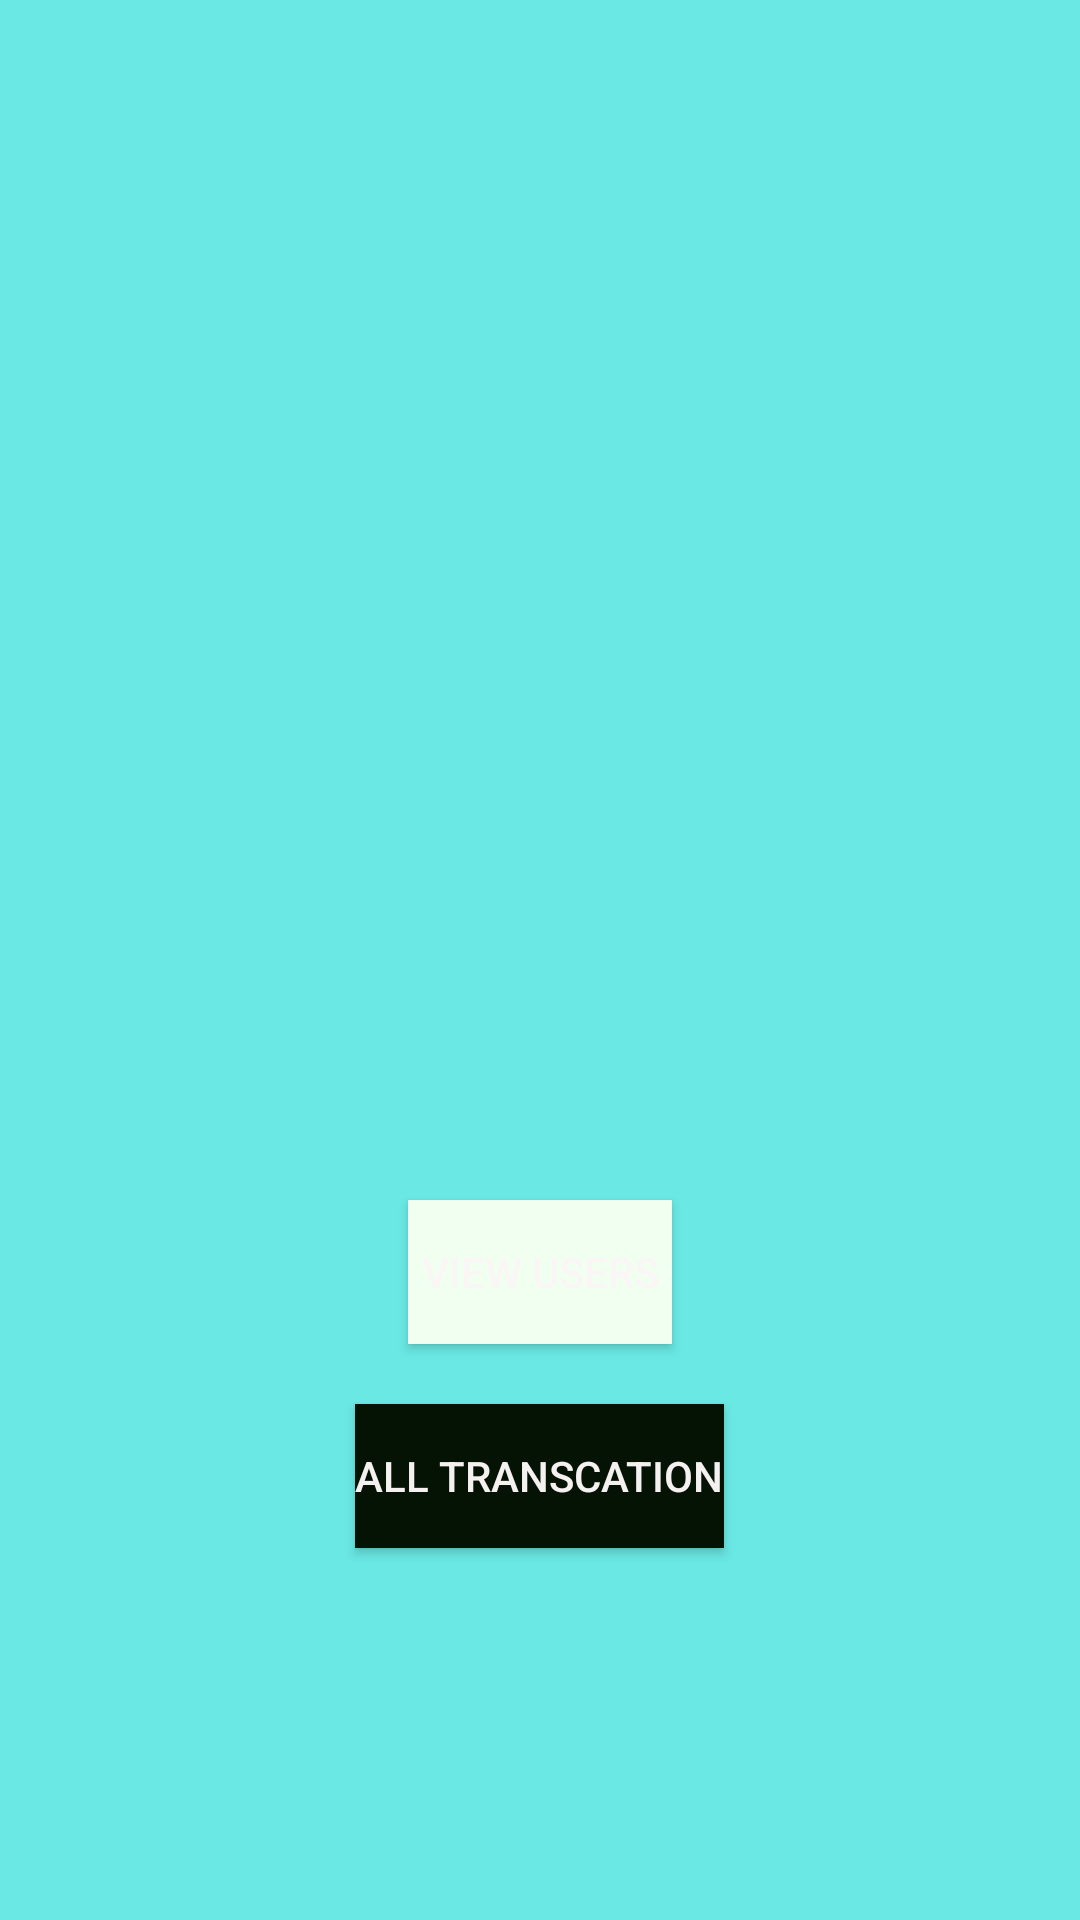

Android layout source for this screen:
<!-- AndroidManifest.xml: application theme Theme.BasicBankingApp -->
<!-- res/layout/activity_dash_board.xml -->
<?xml version="1.0" encoding="utf-8"?>
<LinearLayout xmlns:android="http://schemas.android.com/apk/res/android"
    xmlns:app="http://schemas.android.com/apk/res-auto"
    xmlns:tools="http://schemas.android.com/tools"
    android:layout_width="match_parent"
    android:layout_height="match_parent"
    android:orientation="vertical"
    android:background="#CB45E3DD"
    tools:context=".HomeScreen">
    <LinearLayout
        android:layout_width="match_parent"
        android:layout_height="match_parent"
        android:orientation="vertical"
        >
      <ImageView
          android:layout_width="match_parent"
          android:layout_height="400dp"
          android:src="@drawable/bank3"
          />
        <Button
            android:layout_width="wrap_content"
            android:layout_height="wrap_content"
            android:id="@+id/users"
            android:background="#f0fff0"
            android:text="View Users"
            android:gravity="center"
            android:textColor="#FAF6F6"
            android:layout_gravity="center"
            />
        <Button
            android:layout_width="wrap_content"
            android:layout_height="wrap_content"
            android:id="@+id/transcationdetails"
            android:background="#051305"
            android:text="ALL Transcation"
            android:textColor="#F6F1F1"
            android:gravity="center"
            android:layout_marginTop="20dp"
            android:layout_gravity="center"
            />

    </LinearLayout>

</LinearLayout>
<!-- resources referenced by this layout -->
<resources>
  <style name="Theme.BasicBankingApp" parent="Theme.MaterialComponents.DayNight.DarkActionBar">
          
          <item name="colorPrimary">@color/purple_500</item>
          <item name="colorPrimaryVariant">@color/purple_700</item>
          <item name="colorOnPrimary">@color/white</item>
          
          <item name="colorSecondary">@color/teal_200</item>
          <item name="colorSecondaryVariant">@color/teal_700</item>
          <item name="colorOnSecondary">@color/black</item>
          
          <item name="android:statusBarColor" tools:targetApi="l">?attr/colorPrimaryVariant</item>
          
      </style>
  <!-- not gathered from this repository: default colours our renderer supplied (Android Studio template values) -->
  <color name="purple_500">#FF6200EE</color>
  <color name="purple_700">#FF3700B3</color>
  <color name="teal_200">#FF03DAC5</color>
  <color name="teal_700">#FF018786</color>
  <color name="black">#FF000000</color>
  <color name="white">#FFFFFFFF</color>
</resources>
